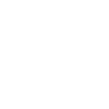
t = 0.00 s
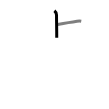
t = 1.50 s
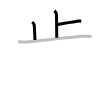
t = 3.25 s
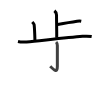
t = 4.75 s
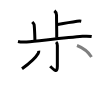
t = 6.50 s
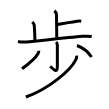
t = 8.00 s

The animated SVG that drew these frames (rendered in a browser with its animation timeline set to each time). Animation: 8 SMIL elements (animate=8); one cycle of 8.00 s.

<svg width="109px" height="109px" viewBox="0 0 px 109px" xmlns="http://www.w3.org/2000/svg" xmlns:xlink="http://www.w3.org/1999/xlink" xml:space="preserve" version="1.1"  baseProfile="full">
<path d="M54.39,10.75c1.37,1.12,2.13,2.5,2.13,4.14c0,4.86,0.22,13.86,0.22,22.97" style="fill:none;stroke:black;stroke-width:3;opacity:0">
  <animate attributeType="CSS" attributeName="opacity" from="0" to="1" begin="0s" dur="1s" repeatCount="0" fill="freeze" />
</path>
<path d="M57.65,24.41c8.23-1.41,12.73-2.16,19.44-3.17c1.66-0.25,3.1-0.24,4.15-0.04" style="fill:none;stroke:black;stroke-width:3;opacity:0">
  <animate attributeType="CSS" attributeName="opacity" from="0" to="1" begin="1s" dur="1s" repeatCount="0" fill="freeze" />
</path>
<path d="M32.24,21.98c0.76,0.77,1.81,1.92,1.91,2.81c0.35,3.2,0.6,9.08,0.77,15.17" style="fill:none;stroke:black;stroke-width:3;opacity:0">
  <animate attributeType="CSS" attributeName="opacity" from="0" to="1" begin="2s" dur="1s" repeatCount="0" fill="freeze" />
</path>
<path d="M18,41.5c2.84,0.69,5.62,0.68,8.51,0.4c14.37-1.4,40.92-4.27,56.01-5.59c3.09-0.27,6.08-0.29,9.16,0.19" style="fill:none;stroke:black;stroke-width:3;opacity:0">
  <animate attributeType="CSS" attributeName="opacity" from="0" to="1" begin="3s" dur="1s" repeatCount="0" fill="freeze" />
</path>
<path d="M56.13,42c0.75,0.75,1.22,1.99,1.22,3.5c0,8.5,0,18.47,0,20.94c0,7.06-3.73,3.18-7.1-0.19" style="fill:none;stroke:black;stroke-width:3;opacity:0">
  <animate attributeType="CSS" attributeName="opacity" from="0" to="1" begin="4s" dur="1s" repeatCount="0" fill="freeze" />
</path>
<path d="M38.75,50.75c0.12,1.1-0.06,1.76-0.62,2.73C35.6,57.9,29.25,63.5,22,68.75" style="fill:none;stroke:black;stroke-width:3;opacity:0">
  <animate attributeType="CSS" attributeName="opacity" from="0" to="1" begin="5s" dur="1s" repeatCount="0" fill="freeze" />
</path>
<path d="M77,45.5c5.88,2.29,11.62,6.88,14.5,11.51" style="fill:none;stroke:black;stroke-width:3;opacity:0">
  <animate attributeType="CSS" attributeName="opacity" from="0" to="1" begin="6s" dur="1s" repeatCount="0" fill="freeze" />
</path>
<path d="M76.65,55.64c0.14,0.97-0.09,2.53-0.78,3.91C70.15,70.94,48.14,89.35,25.81,97" style="fill:none;stroke:black;stroke-width:3;opacity:0">
  <animate attributeType="CSS" attributeName="opacity" from="0" to="1" begin="7s" dur="1s" repeatCount="0" fill="freeze" />
</path>
</svg>
